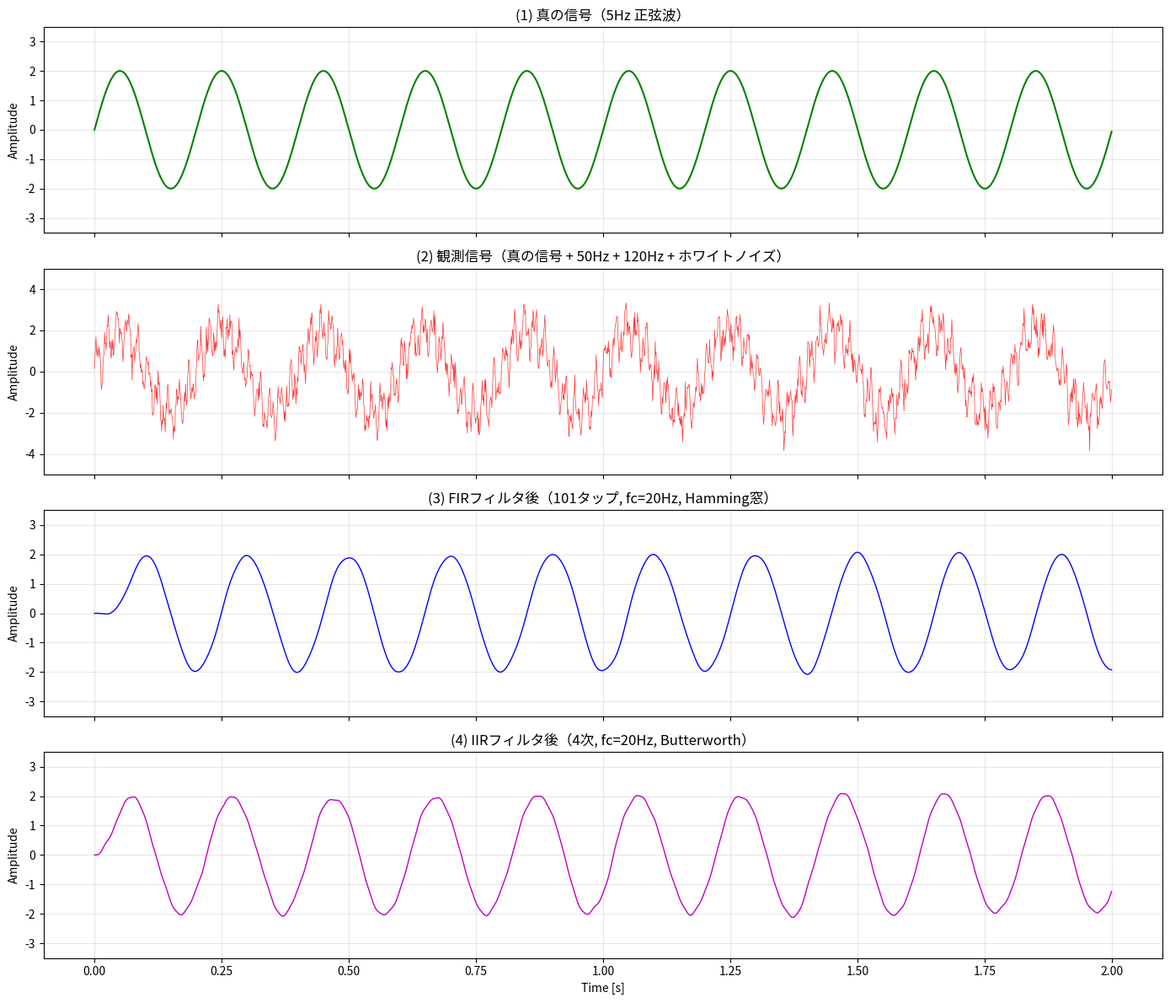
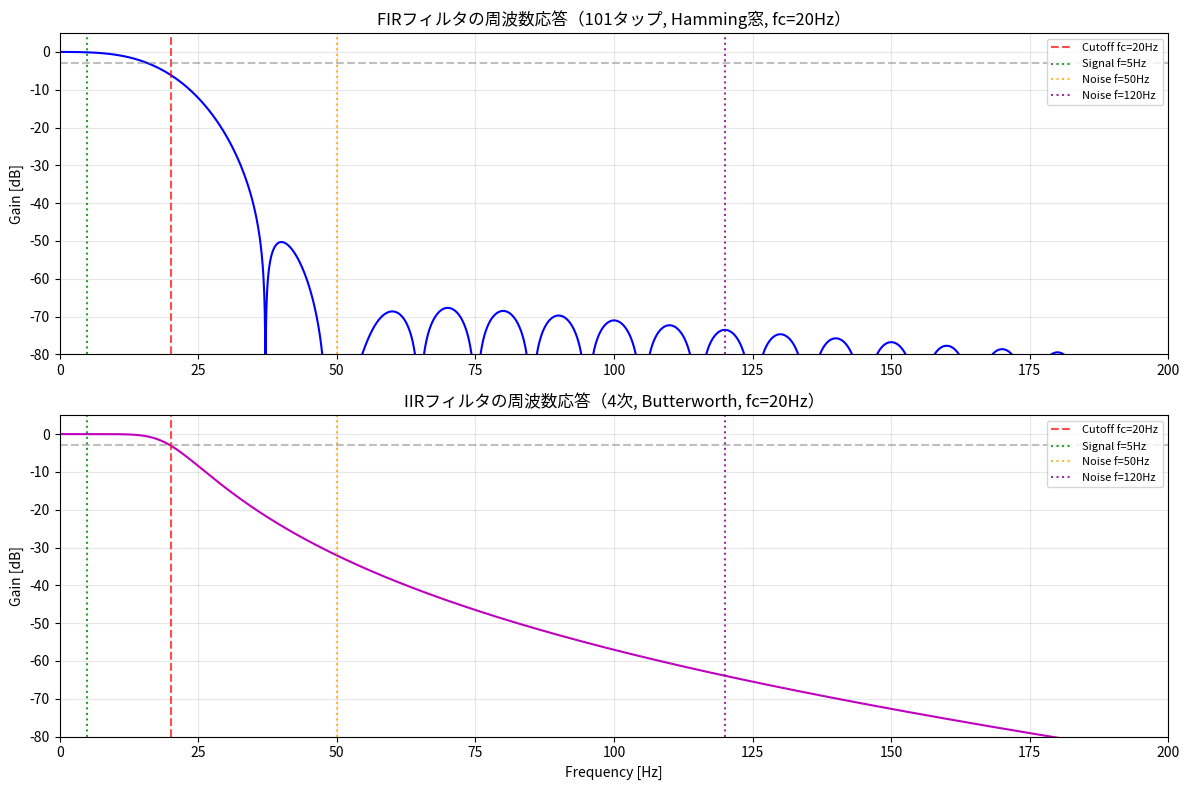
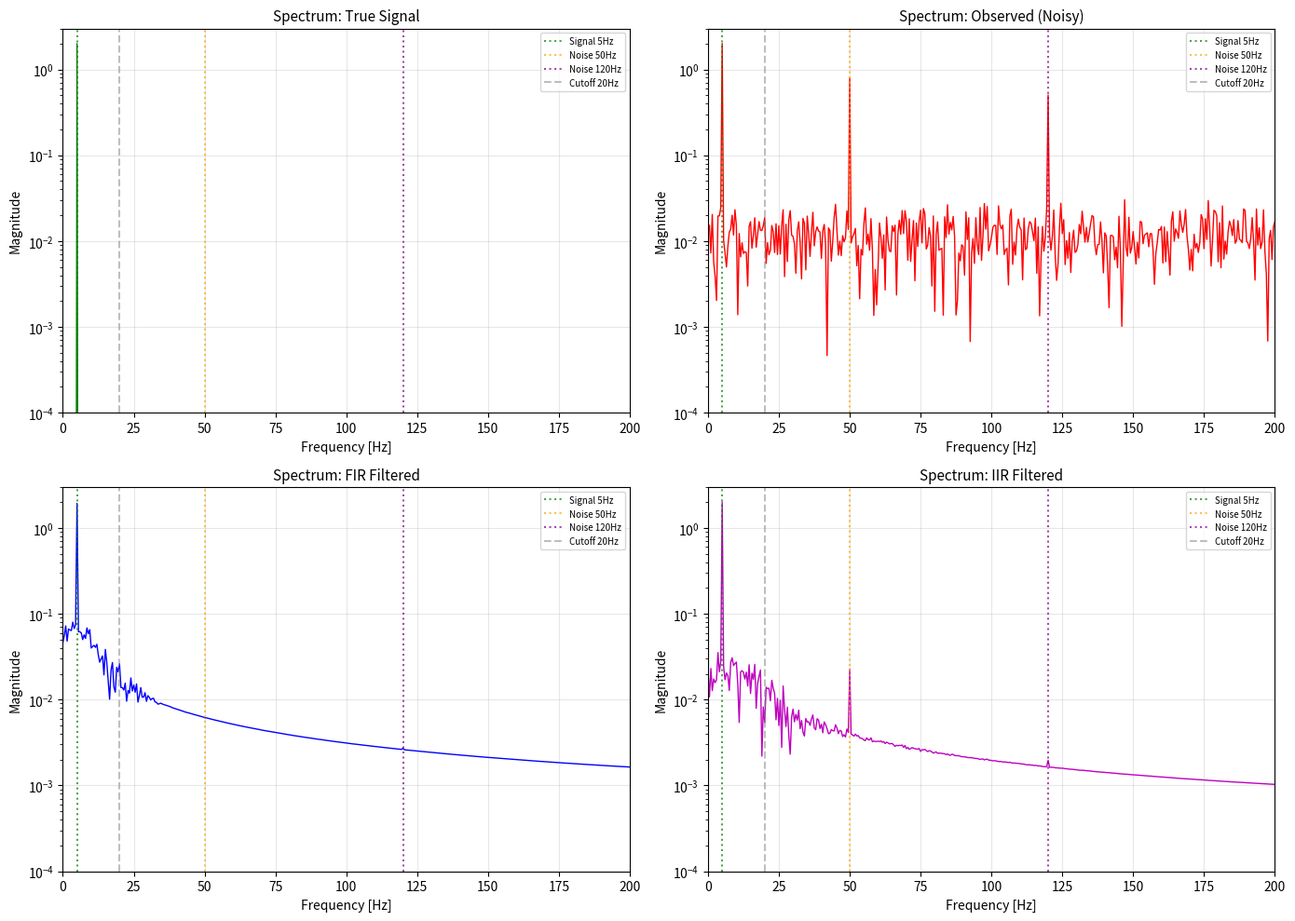

Recreate these plots in Python, in order.
"""
FIRフィルタ vs IIRフィルタ 比較実験
====================================
真の信号（5Hz正弦波）にノイズ（50Hz, 120Hz, ホワイトノイズ）を加え、
FIRフィルタとIIRフィルタでノイズ除去の効果を比較する。

必要条件:
    pip install numpy matplotlib scipy
"""

import numpy as np
import matplotlib.pyplot as plt
from scipy import signal


# ============================================================
# 1. 実験パラメータの設定
# ============================================================

fs = 1000           # サンプリング周波数 [Hz]
T = 2.0             # 信号の長さ [秒]
t = np.arange(0, T, 1/fs)  # 時間軸
N = len(t)          # サンプル数

# 真の信号: 5Hz の正弦波（振幅2.0）
f_signal = 5
signal_true = 2.0 * np.sin(2 * np.pi * f_signal * t)

# ノイズ1: 50Hz の高周波ノイズ（電源ノイズを模倣）
f_noise1 = 50
noise1 = 0.8 * np.sin(2 * np.pi * f_noise1 * t)

# ノイズ2: 120Hz の高周波ノイズ（機械振動を模倣）
f_noise2 = 120
noise2 = 0.5 * np.sin(2 * np.pi * f_noise2 * t)

# ノイズ3: ホワイトノイズ（ランダムな微小ノイズ）
np.random.seed(42)
noise3 = 0.3 * np.random.randn(N)

# 観測信号: 真の信号 + 全ノイズ
observed = signal_true + noise1 + noise2 + noise3


# ============================================================
# 2. FIRフィルタの設計と適用
# ============================================================

fc = 20             # カットオフ周波数 [Hz]
numtaps = 101       # FIRフィルタのタップ数（次数）

# Hamming窓を使ったローパスFIRフィルタの係数を設計
fir_coeff = signal.firwin(numtaps, cutoff=fc, fs=fs, window='hamming')

# FIRフィルタを観測信号に適用
fir_filtered = signal.lfilter(fir_coeff, 1.0, observed)

# FIRフィルタのグループ遅延（線形位相なので一定）
fir_delay_samples = (numtaps - 1) // 2
fir_delay_sec = fir_delay_samples / fs


# ============================================================
# 3. IIRフィルタの設計と適用
# ============================================================

order = 4           # IIRフィルタの次数

# バターワース ローパスIIRフィルタの係数を設計
b_iir, a_iir = signal.butter(order, fc, fs=fs, btype='low')

# IIRフィルタを観測信号に適用
iir_filtered = signal.lfilter(b_iir, a_iir, observed)


# ============================================================
# 4. 定量的な評価（遅延補正後）
# ============================================================

# FIRは線形位相なので一定の遅延が生じる。評価時は真の信号を遅延させて比較
signal_delayed_fir = np.zeros_like(signal_true)
signal_delayed_fir[fir_delay_samples:] = signal_true[:-fir_delay_samples]

# IIRの遅延は概算（位相が非線形なので完全補正は困難）
iir_delay_samples = 10
signal_delayed_iir = np.zeros_like(signal_true)
signal_delayed_iir[iir_delay_samples:] = signal_true[:-iir_delay_samples]

# 評価開始位置（過渡応答が落ち着いた後）
start_eval = 600

# RMSE（平均二乗誤差の平方根）を計算
rmse_observed = np.sqrt(np.mean((observed[start_eval:] - signal_true[start_eval:])**2))
rmse_fir = np.sqrt(np.mean((fir_filtered[start_eval:] - signal_delayed_fir[start_eval:])**2))
rmse_iir = np.sqrt(np.mean((iir_filtered[start_eval:] - signal_delayed_iir[start_eval:])**2))

# SNR（信号対雑音比）を計算
def compute_snr(sig, noise):
    return 10 * np.log10(np.mean(sig**2) / np.mean(noise**2))

noise_obs = observed[start_eval:] - signal_true[start_eval:]
noise_fir = fir_filtered[start_eval:] - signal_delayed_fir[start_eval:]
noise_iir = iir_filtered[start_eval:] - signal_delayed_iir[start_eval:]

snr_observed = compute_snr(signal_true[start_eval:], noise_obs)
snr_fir = compute_snr(signal_delayed_fir[start_eval:], noise_fir)
snr_iir = compute_snr(signal_delayed_iir[start_eval:], noise_iir)


# ============================================================
# 5. 結果の表示（コンソール出力）
# ============================================================

print("=" * 60)
print("【FIRフィルタ vs IIRフィルタ 比較実験結果】")
print("=" * 60)
print(f"\n【実験条件】")
print(f"  サンプリング周波数: {fs} Hz")
print(f"  信号長: {T} 秒")
print(f"  真の信号: {f_signal} Hz 正弦波（振幅2.0）")
print(f"  ノイズ: {f_noise1}Hz + {f_noise2}Hz + ホワイトノイズ")
print(f"  フィルタ: ローパス, カットオフ {fc} Hz")
print(f"  FIR: {numtaps}タップ, Hamming窓")
print(f"  IIR: {order}次, Butterworth")

print(f"\n【遅延情報】")
print(f"  FIRグループ遅延: {fir_delay_samples} サンプル = {fir_delay_sec*1000:.1f} ms")
print(f"  IIR概算遅延: {iir_delay_samples} サンプル = {iir_delay_samples/fs*1000:.1f} ms")

print(f"\n【定量的評価（遅延補正後）】")
print(f"  {'項目':<20} {'観測信号':>12} {'FIR後':>12} {'IIR後':>12}")
print(f"  {'-'*56}")
print(f"  {'RMSE (誤差)':<20} {rmse_observed:>12.4f} {rmse_fir:>12.4f} {rmse_iir:>12.4f}")
print(f"  {'SNR (dB)':<20} {snr_observed:>12.2f} {snr_fir:>12.2f} {snr_iir:>12.2f}")

print(f"\n【解釈】")
print(f"  - FIR: SNR {snr_fir - snr_observed:.1f}dB 向上, RMSE 約 {rmse_observed/rmse_fir:.0f} 分の1")
print(f"  - IIR: SNR {snr_iir - snr_observed:.1f}dB 向上, RMSE 約 {rmse_observed/rmse_iir:.1f} 分の1")


# ============================================================
# 6. グラフ描画
# ============================================================

# --- 図1: 時域波形の比較 ---
fig1, axes = plt.subplots(4, 1, figsize=(14, 12), sharex=True)

axes[0].plot(t, signal_true, 'g-', linewidth=1.5)
axes[0].set_ylabel('Amplitude')
axes[0].set_title('(1) 真の信号（5Hz 正弦波）', fontsize=12)
axes[0].set_ylim(-3.5, 3.5)
axes[0].grid(True, alpha=0.3)

axes[1].plot(t, observed, 'r-', linewidth=0.5, alpha=0.8)
axes[1].set_ylabel('Amplitude')
axes[1].set_title('(2) 観測信号（真の信号 + 50Hz + 120Hz + ホワイトノイズ）', fontsize=12)
axes[1].set_ylim(-5, 5)
axes[1].grid(True, alpha=0.3)

axes[2].plot(t, fir_filtered, 'b-', linewidth=1.0)
axes[2].set_ylabel('Amplitude')
axes[2].set_title(f'(3) FIRフィルタ後（{numtaps}タップ, fc={fc}Hz, Hamming窓）', fontsize=12)
axes[2].set_ylim(-3.5, 3.5)
axes[2].grid(True, alpha=0.3)

axes[3].plot(t, iir_filtered, 'm-', linewidth=1.0)
axes[3].set_ylabel('Amplitude')
axes[3].set_title(f'(4) IIRフィルタ後（{order}次, fc={fc}Hz, Butterworth）', fontsize=12)
axes[3].set_xlabel('Time [s]')
axes[3].set_ylim(-3.5, 3.5)
axes[3].grid(True, alpha=0.3)

plt.tight_layout()
plt.savefig('filter_time_domain.png', dpi=150, bbox_inches='tight')
print("\n  → filter_time_domain.png を保存しました")


# --- 図2: 周波数応答の比較 ---
fig2, axes = plt.subplots(2, 1, figsize=(12, 8))

w_fir, h_fir = signal.freqz(fir_coeff, worN=8192, fs=fs)
axes[0].plot(w_fir, 20 * np.log10(np.abs(h_fir) + 1e-10), 'b-', linewidth=1.5)
axes[0].axvline(fc, color='r', linestyle='--', alpha=0.7, label=f'Cutoff fc={fc}Hz')
axes[0].axvline(f_signal, color='g', linestyle=':', alpha=0.8, label=f'Signal f={f_signal}Hz')
axes[0].axvline(f_noise1, color='orange', linestyle=':', alpha=0.8, label=f'Noise f={f_noise1}Hz')
axes[0].axvline(f_noise2, color='purple', linestyle=':', alpha=0.8, label=f'Noise f={f_noise2}Hz')
axes[0].axhline(-3, color='gray', linestyle='--', alpha=0.5)
axes[0].set_ylabel('Gain [dB]')
axes[0].set_title(f'FIRフィルタの周波数応答（{numtaps}タップ, Hamming窓, fc={fc}Hz）', fontsize=12)
axes[0].set_xlim(0, 200)
axes[0].set_ylim(-80, 5)
axes[0].legend(loc='upper right', fontsize=8)
axes[0].grid(True, alpha=0.3)

w_iir, h_iir = signal.freqz(b_iir, a_iir, worN=8192, fs=fs)
axes[1].plot(w_iir, 20 * np.log10(np.abs(h_iir) + 1e-10), 'm-', linewidth=1.5)
axes[1].axvline(fc, color='r', linestyle='--', alpha=0.7, label=f'Cutoff fc={fc}Hz')
axes[1].axvline(f_signal, color='g', linestyle=':', alpha=0.8, label=f'Signal f={f_signal}Hz')
axes[1].axvline(f_noise1, color='orange', linestyle=':', alpha=0.8, label=f'Noise f={f_noise1}Hz')
axes[1].axvline(f_noise2, color='purple', linestyle=':', alpha=0.8, label=f'Noise f={f_noise2}Hz')
axes[1].axhline(-3, color='gray', linestyle='--', alpha=0.5)
axes[1].set_ylabel('Gain [dB]')
axes[1].set_xlabel('Frequency [Hz]')
axes[1].set_title(f'IIRフィルタの周波数応答（{order}次, Butterworth, fc={fc}Hz）', fontsize=12)
axes[1].set_xlim(0, 200)
axes[1].set_ylim(-80, 5)
axes[1].legend(loc='upper right', fontsize=8)
axes[1].grid(True, alpha=0.3)

plt.tight_layout()
plt.savefig('filter_frequency_response.png', dpi=150, bbox_inches='tight')
print("  → filter_frequency_response.png を保存しました")


# --- 図3: スペクトル比較 ---
def compute_spectrum(x, fs):
    """FFTで片側スペクトルを計算"""
    N = len(x)
    fft_vals = np.fft.rfft(x)
    freqs = np.fft.rfftfreq(N, 1/fs)
    magnitude = np.abs(fft_vals) / N
    magnitude[1:] *= 2  # DC以外は2倍
    return freqs, magnitude

fig3, axes = plt.subplots(2, 2, figsize=(14, 10))

signals = [
    ('True Signal', signal_true, 'g'),
    ('Observed (Noisy)', observed, 'r'),
    ('FIR Filtered', fir_filtered, 'b'),
    ('IIR Filtered', iir_filtered, 'm'),
]

for idx, (name, sig, color) in enumerate(signals):
    ax = axes[idx // 2, idx % 2]
    freqs, mag = compute_spectrum(sig, fs)
    ax.semilogy(freqs, mag + 1e-10, color=color, linewidth=1.0)
    ax.axvline(f_signal, color='g', linestyle=':', alpha=0.7, label=f'Signal {f_signal}Hz')
    ax.axvline(f_noise1, color='orange', linestyle=':', alpha=0.7, label=f'Noise {f_noise1}Hz')
    ax.axvline(f_noise2, color='purple', linestyle=':', alpha=0.7, label=f'Noise {f_noise2}Hz')
    ax.axvline(fc, color='gray', linestyle='--', alpha=0.5, label=f'Cutoff {fc}Hz')
    ax.set_xlim(0, 200)
    ax.set_ylim(1e-4, 3)
    ax.set_xlabel('Frequency [Hz]')
    ax.set_ylabel('Magnitude')
    ax.set_title(f'Spectrum: {name}', fontsize=11)
    ax.legend(loc='upper right', fontsize=7)
    ax.grid(True, alpha=0.3)

plt.tight_layout()
plt.savefig('filter_spectrum.png', dpi=150, bbox_inches='tight')
print("  → filter_spectrum.png を保存しました")

plt.show()
